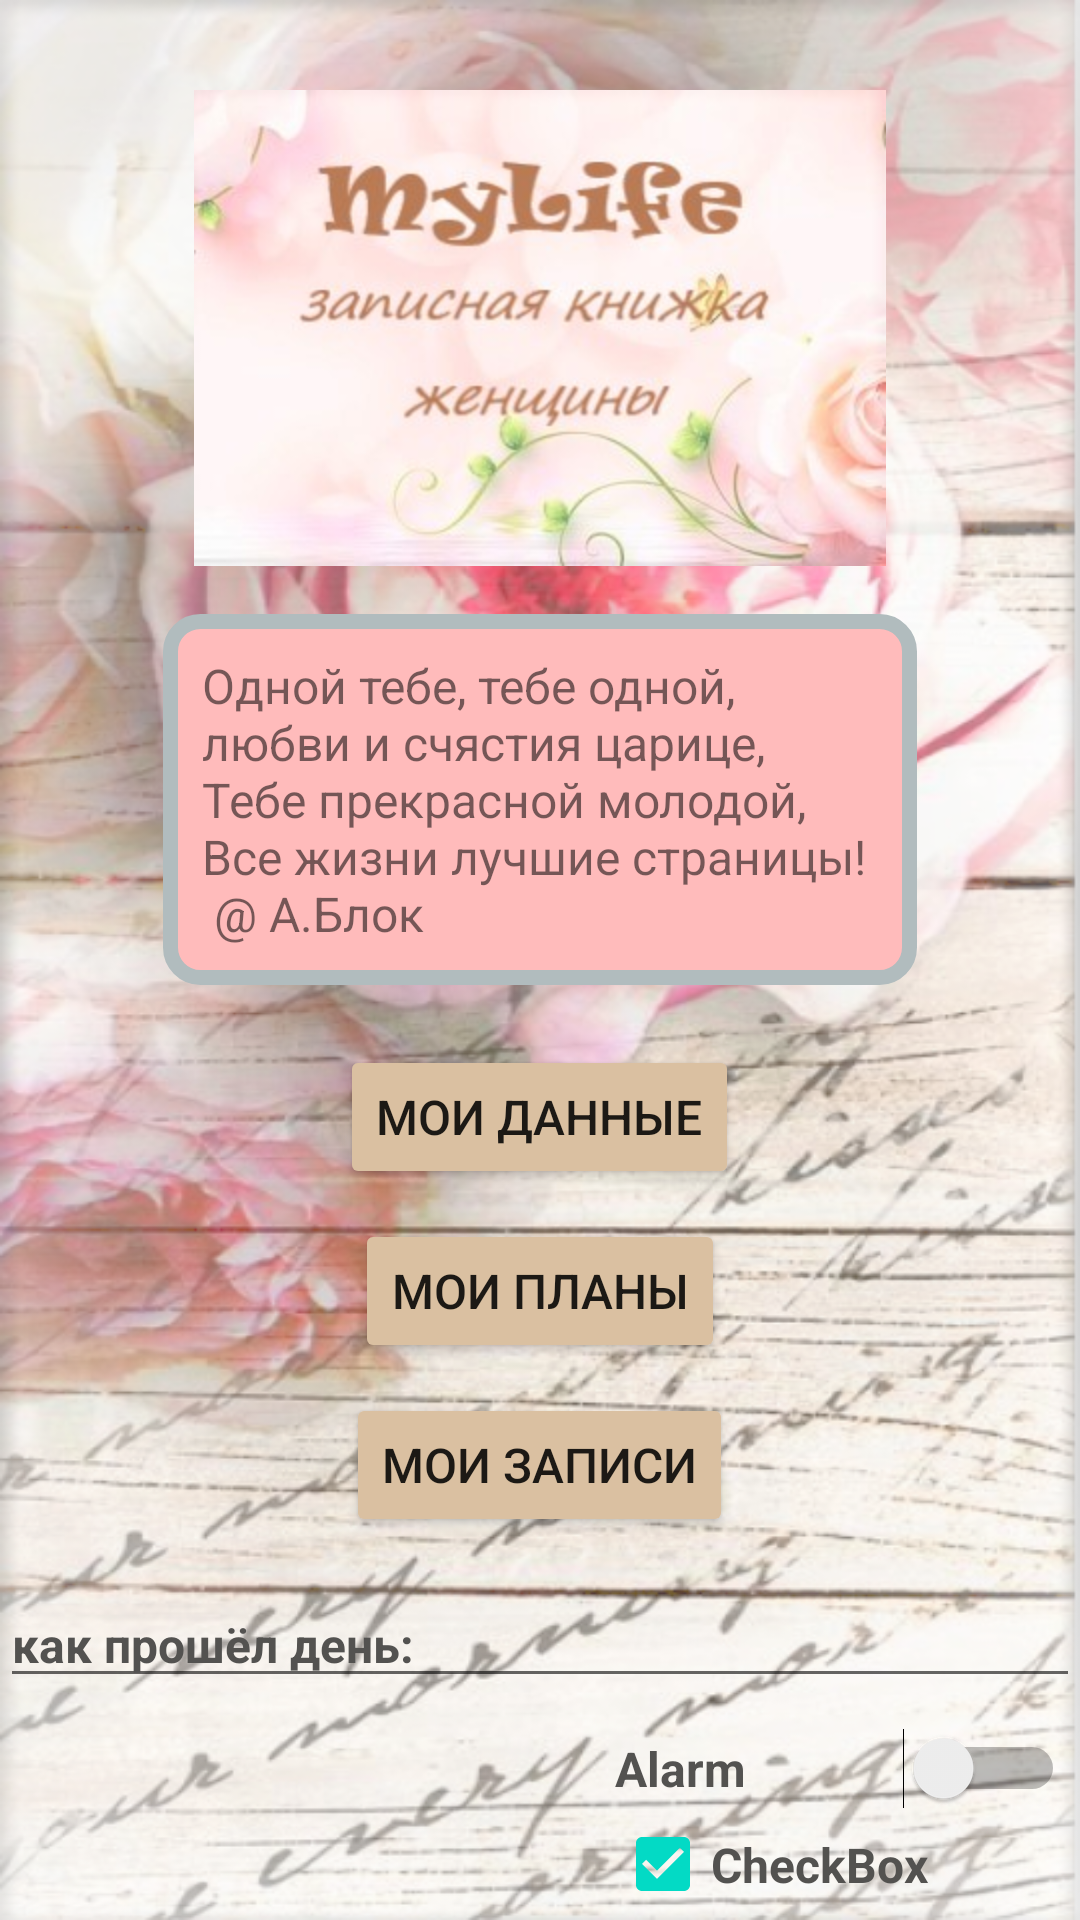

Layout XML and referenced resources for this Android screen:
<!-- AndroidManifest.xml: application theme Theme.MyAmazingFirstAndroidApp -->
<!-- res/layout/activity_main.xml -->
<?xml version="1.0" encoding="utf-8"?>
<LinearLayout xmlns:android="http://schemas.android.com/apk/res/android"
    xmlns:app="http://schemas.android.com/apk/res-auto"
    xmlns:tools="http://schemas.android.com/tools"
    android:layout_width="match_parent"
    android:layout_height="match_parent"
    android:background="@drawable/image2"
    android:orientation="vertical"
    tools:context=".MainActivity">

    <ImageView
        android:layout_width="wrap_content"
        android:layout_height="wrap_content"
        android:layout_gravity="center_horizontal"
        android:layout_marginTop="30dp"
        android:background="@drawable/image6" />


    <TextView
        android:id="@+id/my_text_view"
        android:layout_width="wrap_content"
        android:layout_height="wrap_content"
        android:layout_gravity="center_horizontal"
        android:layout_marginTop="16dp"
        android:layout_marginLeft="16dp"
        android:layout_marginRight="16dp"
        android:background="@drawable/layout_bg"
        android:padding="13dp"
        android:text="@string/textStartPage"
        android:textSize="16sp"
        tools:text="Одной тебе, тебе одной,\nлюбви и счястия царице,\nТебе прекрасной молодой, \nВсе жизни лучшие страницы! \n@A.Блок"
        />

    <Button
        android:id="@+id/button_info"
        android:layout_width="wrap_content"
        android:layout_height="wrap_content"
        android:layout_gravity="center_horizontal"
        android:layout_marginTop="20dp"
        android:backgroundTint="@color/light"
        android:text="@string/info"
        android:textSize="16sp"
        tools:targetApi="lollipop" />
    <Button
        android:id="@+id/button_calendar"
        android:layout_width="wrap_content"
        android:layout_height="wrap_content"
        android:layout_gravity="center_horizontal"
        android:layout_marginTop="10dp"
        android:backgroundTint="@color/light"
        android:text="@string/calendar"
        android:textSize="16sp"
        tools:targetApi="lollipop" />
    <Button
        android:id="@+id/button_note"
        android:layout_width="wrap_content"
        android:layout_height="wrap_content"
        android:layout_gravity="center_horizontal"
        android:layout_marginTop="10dp"
        android:backgroundTint="@color/light"
        android:text="@string/note"
        android:textSize="16sp"
        tools:targetApi="lollipop" />



    <EditText
        android:layout_width="match_parent"
        android:layout_height="wrap_content"
        android:layout_marginTop="15dp"
        android:text="как прошёл день:  "
        android:textColor="@color/grey"
        android:textSize="16sp"
        android:textStyle="bold" />

    <Switch
        android:layout_width="150dp"
        android:layout_height="wrap_content"
        android:layout_gravity="center_horizontal"
        android:layout_marginLeft="100dp"
        android:layout_marginTop="10dp"
        android:switchPadding="10dp"
        android:text="Alarm"
        android:textColor="@color/grey"
        android:textSize="16sp"
        android:textStyle="bold"
        />

    <CheckBox
        android:id="@+id/checkBox_1"
        android:layout_width="150dp"
        android:layout_height="wrap_content"
        android:layout_gravity="center_horizontal"
        android:text="CheckBox"
        android:layout_marginLeft="100dp"
        android:textColor="@color/grey"
        android:textSize="16sp"
        android:textStyle="bold"
        android:checked="true"
        android:layout_marginStart="100dp" />

    <ToggleButton
        android:layout_width="150dp"
        android:layout_height="wrap_content"
        android:layout_gravity="center_horizontal"
        android:layout_marginLeft="100dp"
        android:textColor="@color/grey"
        android:textSize="16sp"
        android:textStyle="bold"
        android:checked="true"
        android:text="ToggleButton"
        android:textOff="выкл"
        android:textOn="вкл"/>

</LinearLayout>
<!-- resources referenced by this layout -->
<resources>
  <color name="grey">#FF535250</color>
  <color name="light">#DAC0A1</color>
  <!-- drawable image2: png bitmap (drawable-xhdpi, 614039 bytes) -->
  <!-- drawable image6: png bitmap (drawable-hdpi, 17897 bytes) -->
  <!-- drawable layout_bg (drawable) -->
  <?xml version="1.0" encoding="utf-8"?>
  <shape xmlns:android="http://schemas.android.com/apk/res/android">
      <solid android:color="#FFBB"/>
      <stroke android:width="5dp" android:color="#B1BCBE" />
      <corners android:radius="10dp"/>
      <padding android:left="0dp" android:top="0dp" android:right="0dp" android:bottom="0dp" />
  </shape>
  <string name="calendar">мои планы</string>
  <string name="info">мои данные</string>
  <string name="note">мои записи</string>
  <string name="textStartPage">Одной тебе, тебе одной,\nлюбви и счястия царице,\nТебе прекрасной молодой, \nВсе жизни лучшие страницы! \n               @ A.Блок </string>
  <style name="Theme.MyAmazingFirstAndroidApp" parent="Theme.MaterialComponents.DayNight.DarkActionBar">
          
          <item name="colorPrimary">@color/purple_500</item>
          <item name="colorPrimaryVariant">@color/purple_700</item>
          <item name="colorOnPrimary">@color/white</item>
          
          <item name="colorSecondary">@color/teal_200</item>
          <item name="colorSecondaryVariant">@color/teal_700</item>
          <item name="colorOnSecondary">@color/black</item>
          
          <item name="android:statusBarColor" tools:targetApi="l">?attr/colorPrimaryVariant</item>
          
      </style>
  <color name="purple_500">#FF6200EE</color>
  <color name="purple_700">#FF3700B3</color>
  <color name="white">#FFFFFFFF</color>
  <color name="teal_200">#FF03DAC5</color>
  <color name="teal_700">#FF018786</color>
  <color name="black">#FF000000</color>
</resources>
